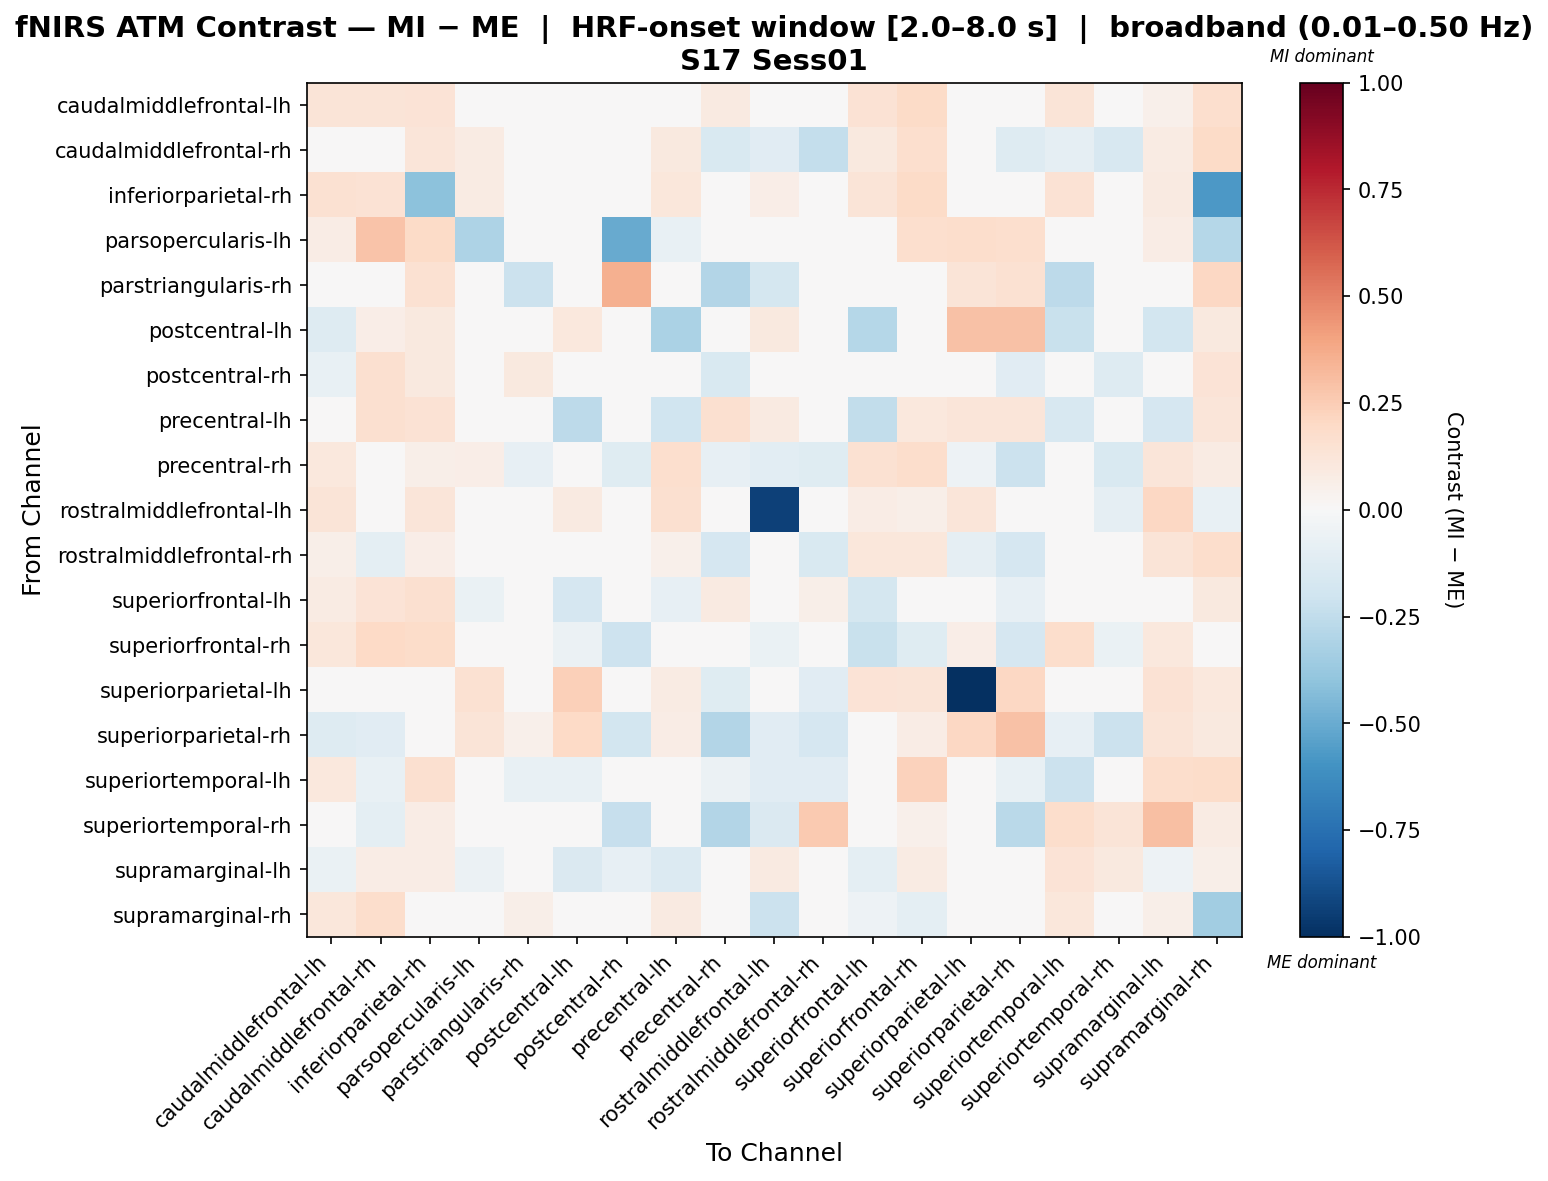

The table this chart was drawn from, first rows:
, caudalmiddlefrontal-lh, caudalmiddlefrontal-rh, inferiorparietal-rh, parsopercularis-lh, parstriangularis-rh, postcentral-lh, postcentral-rh, precentral-lh, precentral-rh, rostralmiddlefrontal-lh, rostralmiddlefrontal-rh, superiorfrontal-lh, superiorfrontal-rh, superiorparietal-lh, superiorparietal-rh, superiortemporal-lh, superiortemporal-rh, supramarginal-lh, supramarginal-rh
caudalmiddlefrontal-lh, 0.1253, 0.1323, 0.1368, -0.0135, 0.0, -0.02023, -0.02997, 0.03974, 0.09145, 0.02479, 0.03453, 0.1415, 0.1905, 0.03597, -0.03462, 0.13, 0.008539, 0.05343, 0.1692
caudalmiddlefrontal-rh, 0.03088, 0.005801, 0.1213, 0.0839, 0.01263, 0.01057, 0.0108, 0.0957, -0.155, -0.1094, -0.2365, 0.0957, 0.169, -0.02622, -0.1287, -0.09186, -0.1611, 0.08421, 0.1882
inferiorparietal-rh, 0.1531, 0.1421, -0.4102, 0.08056, 0.04409, 0.009448, 0.0001149, 0.1103, -0.04652, 0.06708, -0.03265, 0.126, 0.194, -0.04973, -0.04973, 0.1413, 0.01166, 0.08676, -0.5778
parsopercularis-lh, 0.07133, 0.2883, 0.1876, -0.3077, 0.0, -0.02634, -0.5031, -0.07789, 0.03618, 0.02171, 0.01447, -0.01495, 0.1718, 0.177, 0.1698, 0.007236, 0.0, 0.07351, -0.289
parstriangularis-rh, 0.0, 0.00668, 0.1496, 0.0, -0.211, 0.0, 0.3552, 0.0, -0.2894, -0.1737, -0.03246, 0.0, 0.0, 0.1309, 0.1496, -0.2605, -0.02894, 0.0, 0.204
postcentral-lh, -0.1255, 0.06315, 0.09692, 0.03651, 0.0, 0.109, -0.01552, -0.318, 0.0, 0.09473, 0.03158, -0.2821, 0.02589, 0.2952, 0.2952, -0.2263, 0.0, -0.1821, 0.1013
postcentral-rh, -0.07137, 0.1603, 0.1013, -0.0324, 0.0976, -0.02527, 0.02484, 0.04086, -0.1555, -0.0439, -0.02742, -0.02497, 0.01741, 0.02036, -0.1146, 0.005353, -0.1309, 0.01897, 0.1393
precentral-lh, -0.04048, 0.1599, 0.1407, -0.01785, 0.0, -0.2587, 0.04959, -0.2017, 0.1621, 0.08807, 0.02761, -0.2464, 0.1086, 0.1192, 0.1192, -0.162, 0.0, -0.1682, 0.1205
precentral-rh, 0.1074, -0.03511, 0.05965, 0.06947, -0.08045, 0.02605, -0.1218, 0.166, -0.08204, -0.104, -0.1194, 0.149, 0.1781, -0.05347, -0.2112, -0.002412, -0.1488, 0.119, 0.08399
rostralmiddlefrontal-lh, 0.1297, 0.04769, 0.1241, 0.04982, -0.02965, 0.08968, 0.01296, 0.164, -0.01185, -0.9298, -0.004385, 0.07735, 0.05511, 0.1196, 0.04545, 0.0178, -0.0864, 0.2038, -0.07506
rostralmiddlefrontal-rh, 0.0599, -0.09459, 0.06748, 0.04105, -0.01169, 0.03712, 0.004555, 0.05427, -0.1671, -0.04647, -0.1549, 0.1099, 0.1139, -0.0928, -0.1653, -0.04296, -0.01511, 0.1257, 0.1771
superiorfrontal-lh, 0.08026, 0.1386, 0.1588, -0.06808, 0.0, -0.1678, -0.04784, -0.08491, 0.08982, -0.03096, 0.06085, -0.1749, 0.008772, 0.01665, -0.08305, 0.02602, 0.01212, -0.03283, 0.0984
superiorfrontal-rh, 0.1138, 0.2019, 0.1809, -0.01285, 0.0, -0.06208, -0.2098, 0.02912, -0.03507, -0.06925, 0.04414, -0.2226, -0.1186, 0.06947, -0.1643, 0.178, -0.06936, 0.108, 0.03857
superiorparietal-lh, 0.0219, -0.03821, -0.0002434, 0.1532, 0.04381, 0.2388, -0.0219, 0.08573, -0.1185, 0.04381, -0.1098, 0.1331, 0.1313, -1.0, 0.2064, 0.0, -0.01801, 0.1469, 0.1017
superiorparietal-rh, -0.1326, -0.1166, 0.01759, 0.126, 0.05021, 0.2024, -0.1835, 0.07198, -0.2902, -0.1111, -0.1658, 0.03669, 0.07093, 0.2083, 0.2931, -0.08561, -0.2145, 0.1268, 0.09589
superiortemporal-lh, 0.109, -0.07675, 0.1616, 0.0, -0.07598, -0.0754, -0.03835, -0.02769, -0.0559, -0.1153, -0.1142, 0.02613, 0.2333, 0.0, -0.07598, -0.2133, -0.0223, 0.1776, 0.1835
superiortemporal-rh, -0.03792, -0.09698, 0.07174, 0.00914, 0.0, 0.00914, -0.2279, 0.00914, -0.2917, -0.1461, 0.2631, 0.01397, 0.05053, -0.0455, -0.2704, 0.172, 0.1312, 0.3042, 0.08237
supramarginal-lh, -0.06397, 0.07441, 0.07117, -0.05965, 0.0, -0.1432, -0.07962, -0.1406, 0.01024, 0.08837, 0.007, -0.0961, 0.07825, 0.01044, -0.0002537, 0.1405, 0.09906, -0.05406, 0.05803
supramarginal-rh, 0.1132, 0.176, -0.03216, 0.005904, 0.05738, 0.02123, 0.04003, 0.09164, -0.0009441, -0.2177, 0.02528, -0.0512, -0.09494, -0.003224, 0.003948, 0.1169, 0.04303, 0.05566, -0.3499
